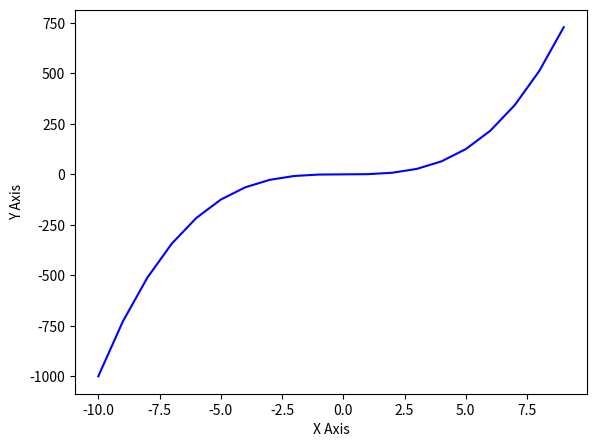

Python code for this plot:
import matplotlib.pyplot as plt
import numpy as np

x = np.linspace(-10,9,20)
y = x**3

figure = plt.figure()

axes = figure.add_axes([0.1,0.1,0.8,0.8])
axes.plot(x,y,'b')
axes.set_xlabel('X Axis')
axes.set_ylabel('Y Axis')
plt.show()